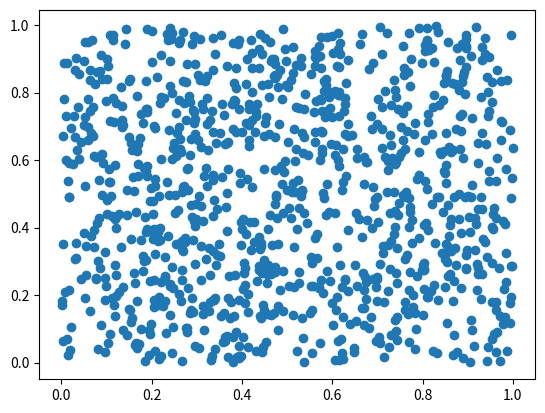

Generate this figure with matplotlib:
import numpy as np
import matplotlib.pyplot as plt

data = np.random.rand(1024, 2)

plt.scatter(data[:,0], data[:, 1])
plt.show()
